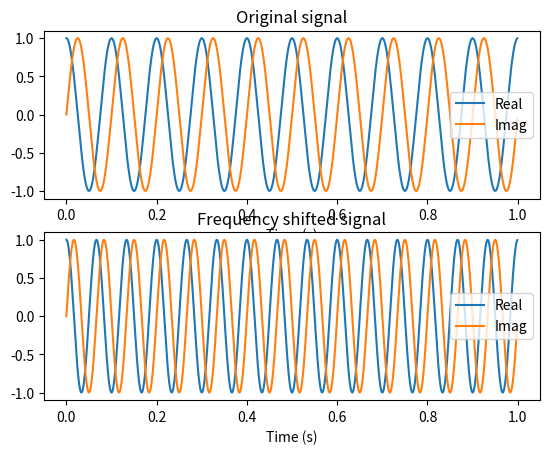

This chart was generated by the following Python code:
import matplotlib.pyplot as plt
import numpy as np

# Time vector 0 to 1 seconds, 1000 Hz sampler rate.
t = np.arange(1000)/float(1000.0)
# Frequency of 10 Hz.
om0 = 2.0*np.pi*10.0
# Frequency of 5 Hz.
om1 = 2.0*np.pi*5.0
# Create complex sinusoidal signal.
z = np.exp(1j*om0*t)
# Shift z in frequency by multiplying with another
# complex sinusoidal signal of frequency om1.
z_shifted = z*np.exp(1j*om1*t)

# Plot signals.
plt.subplot(211)
plt.plot(t, z.real, label="Real")
plt.plot(t, z.imag, label="Imag")
plt.title("Original signal")
plt.xlabel("Time (s)")
plt.legend()
plt.subplot(212)
plt.plot(t, z_shifted.real, label="Real")
plt.plot(t, z_shifted.imag, label="Imag")
plt.title("Frequency shifted signal")
plt.legend()
plt.xlabel("Time (s)")
plt.show()
